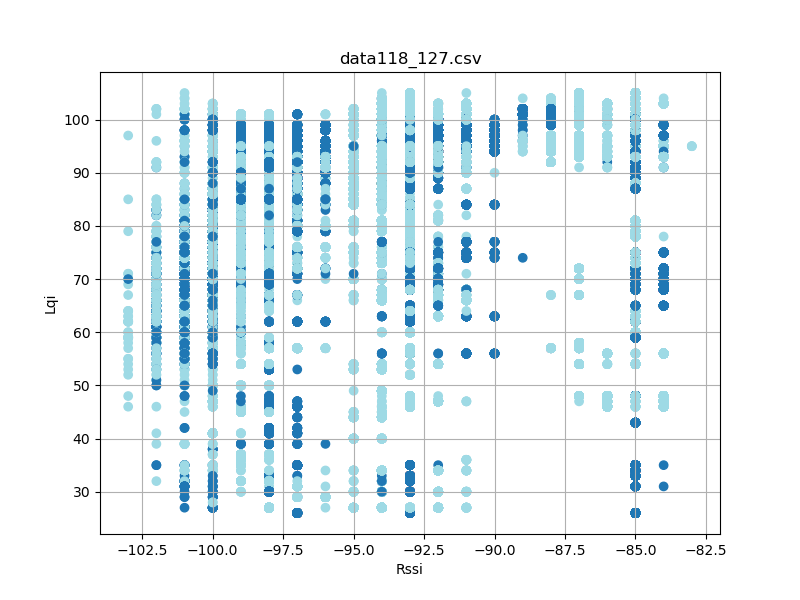

Data behind this chart, as committed beside it:
timestamp, rssi, lqi, device_id
'2023-08-26 12:32:35298', -100, 38, 9
'2023-08-26 12:32:35298', -85, 34, 9
'2023-08-26 12:32:35385', -100, 38, 9
'2023-08-26 12:32:35386', -85, 34, 9
'2023-08-26 12:32:35479', -100, 38, 9
'2023-08-26 12:32:35480', -85, 34, 9
'2023-08-26 12:32:35573', -100, 38, 9
'2023-08-26 12:32:35574', -85, 34, 9
'2023-08-26 12:32:35666', -85, 34, 9
'2023-08-26 12:32:35760', -85, 34, 9
'2023-08-26 12:32:35761', -100, 38, 9
'2023-08-26 12:32:35854', -85, 34, 9
'2023-08-26 12:32:35948', -85, 34, 9
'2023-08-26 12:32:35949', -100, 74, 9
'2023-08-26 12:32:36042', -85, 34, 9
'2023-08-26 12:32:36043', -100, 74, 9
'2023-08-26 12:32:36135', -85, 34, 9
'2023-08-26 12:32:36135', -100, 74, 9
'2023-08-26 12:32:36229', -85, 34, 9
'2023-08-26 12:32:36323', -85, 34, 9
'2023-08-26 12:32:36417', -100, 74, 9
'2023-08-26 12:32:36417', -85, 34, 9
'2023-08-26 12:32:36511', -85, 34, 9
'2023-08-26 12:32:36605', -100, 74, 9
'2023-08-26 12:32:36605', -85, 34, 9
'2023-08-26 12:32:36698', -85, 34, 9
'2023-08-26 12:32:36699', -100, 74, 9
'2023-08-26 12:32:36792', -85, 34, 9
'2023-08-26 12:32:36886', -85, 34, 9
'2023-08-26 12:32:36980', -85, 34, 9
'2023-08-26 12:32:36980', -101, 74, 9
'2023-08-26 12:32:37073', -85, 34, 9
'2023-08-26 12:32:37073', -100, 74, 9
'2023-08-26 12:32:37167', -85, 34, 9
'2023-08-26 12:32:37261', -100, 74, 9
'2023-08-26 12:32:37261', -85, 34, 9
'2023-08-26 12:32:37355', -85, 34, 9
'2023-08-26 12:32:37448', -85, 34, 9
'2023-08-26 12:32:37448', -100, 66, 9
'2023-08-26 12:32:37542', -85, 34, 9
'2023-08-26 12:32:37636', -85, 34, 9
'2023-08-26 12:32:37730', -100, 62, 9
'2023-08-26 12:32:37730', -85, 34, 9
'2023-08-26 12:32:37823', -85, 34, 9
'2023-08-26 12:32:37917', -85, 34, 9
'2023-08-26 12:32:37918', -101, 64, 9
'2023-08-26 12:32:38011', -85, 34, 9
'2023-08-26 12:32:38104', -100, 64, 9
'2023-08-26 12:32:38105', -85, 34, 9
'2023-08-26 12:32:38198', -85, 34, 9
'2023-08-26 12:32:38198', -100, 64, 9
'2023-08-26 12:32:38292', -85, 34, 9
'2023-08-26 12:32:38386', -100, 64, 9
'2023-08-26 12:32:38386', -85, 34, 9
'2023-08-26 12:32:38480', -100, 64, 9
'2023-08-26 12:32:38480', -85, 34, 9
'2023-08-26 12:32:38573', -85, 34, 9
'2023-08-26 12:32:38667', -85, 34, 9
'2023-08-26 12:32:38668', -100, 64, 9
'2023-08-26 12:32:38761', -85, 34, 9
... 92,489 more rows
